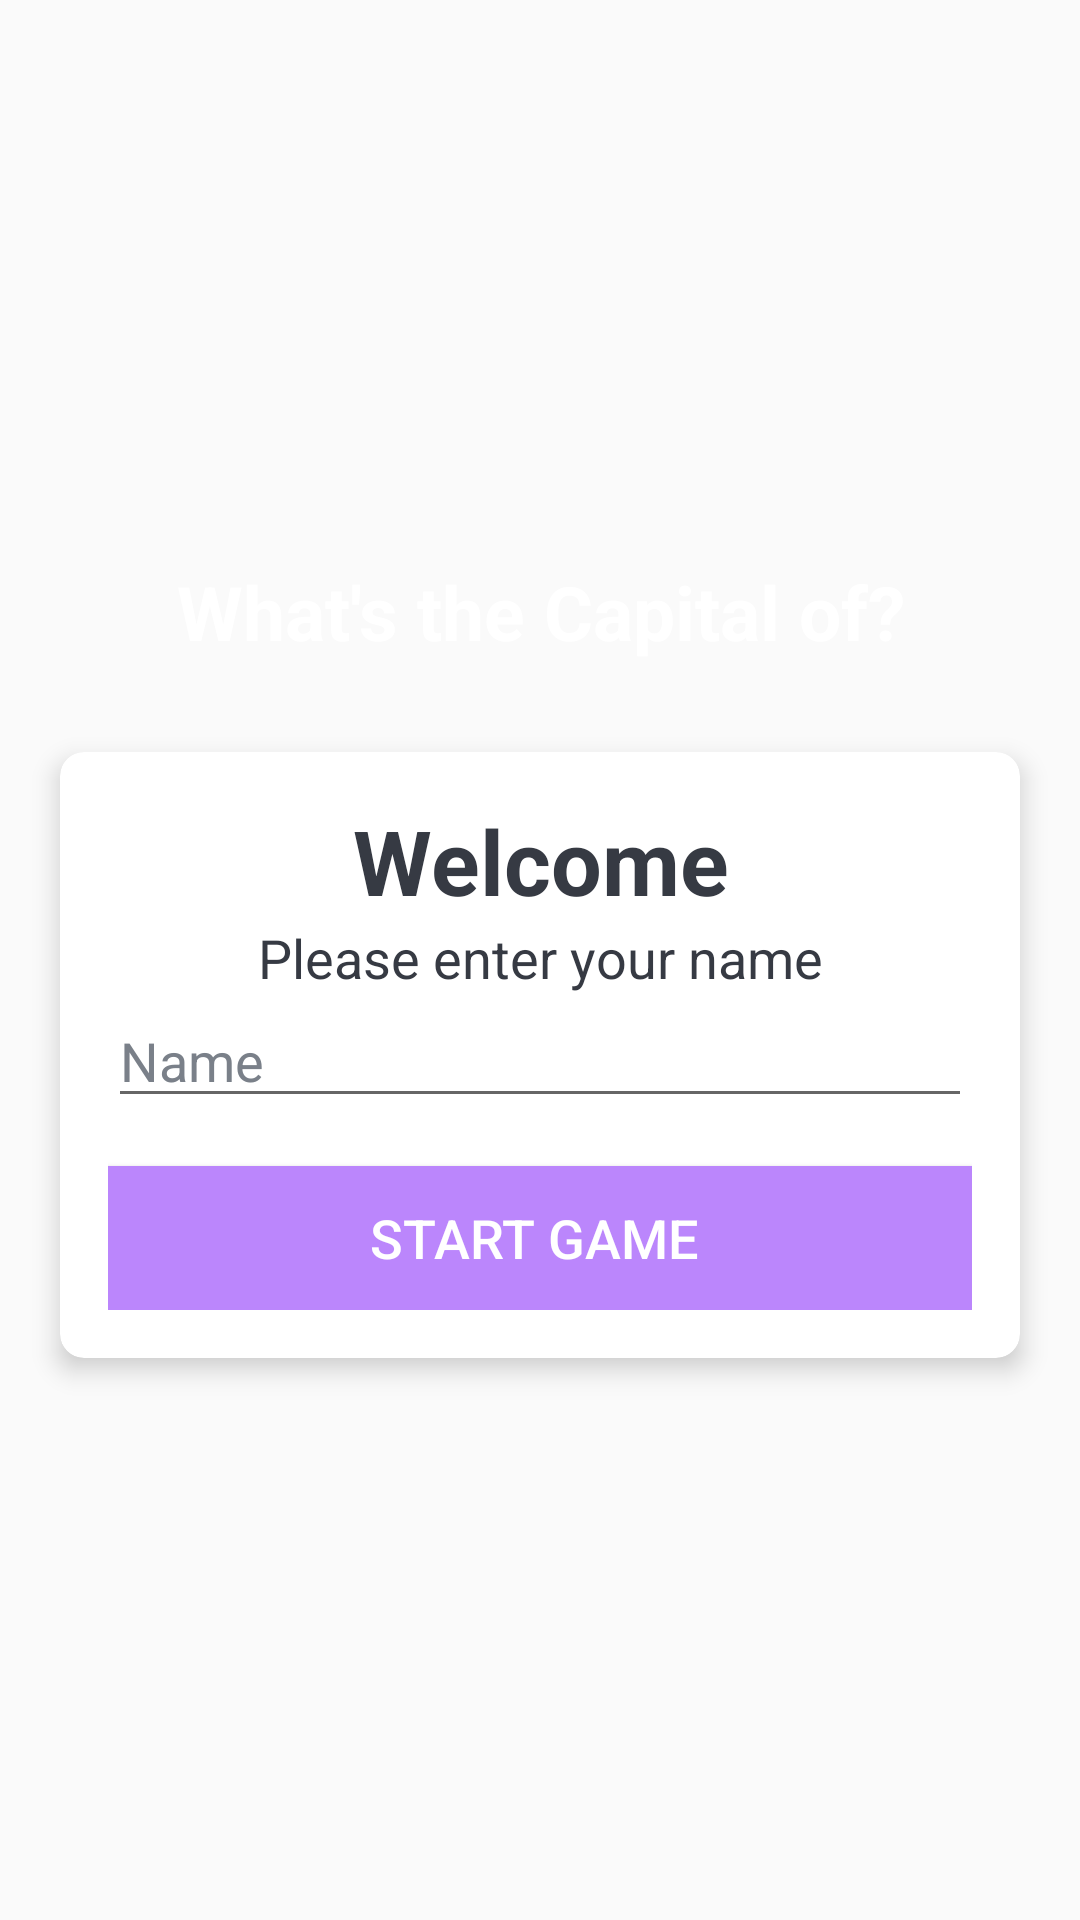

Reconstruct the res/layout file that produces this screen, plus the resources it refers to.
<!-- AndroidManifest.xml: activity theme NoActionBarTheme -->
<!-- res/layout/activity_main.xml -->
<?xml version="1.0" encoding="utf-8"?>
<LinearLayout xmlns:android="http://schemas.android.com/apk/res/android"
    xmlns:app="http://schemas.android.com/apk/res-auto"
    xmlns:tools="http://schemas.android.com/tools"
    android:layout_width="match_parent"
    android:layout_height="match_parent"
    android:gravity="center"
    android:background="@drawable/ic_bg"
    android:orientation="vertical"
    tools:context=".MainActivity">



    <TextView
        android:id="@+id/tv_app_name"
        android:layout_width="match_parent"
        android:layout_height="wrap_content"
        android:layout_marginBottom="30dp"
        android:gravity="center"
        android:text="What's the Capital of?"
        android:textColor="@color/white"
        android:textSize="25sp"
        android:textStyle="bold"/>

        <androidx.cardview.widget.CardView
            android:layout_width="match_parent"
            android:layout_height="wrap_content"
            android:layout_marginStart="20dp"
            android:layout_marginEnd="20dp"
            android:background="@color/white"
            app:cardCornerRadius="8dp"
            app:cardElevation="5dp">
            <LinearLayout
                android:layout_width="match_parent"
                android:layout_height="wrap_content"
                android:orientation="vertical"
                android:padding="16dp">
                <TextView
                    android:layout_width="match_parent"
                    android:layout_height="wrap_content"
                    android:gravity="center"
                    android:text="Welcome"
                    android:textColor="#363A43"
                    android:textSize="30sp"
                    android:textStyle="bold">
                </TextView>

                <TextView
                    android:layout_width="match_parent"
                    android:layout_height="wrap_content"
                    android:gravity="center"
                    android:text="Please enter your name"
                    android:textColor="#363A43"
                    android:textSize="18sp">
                </TextView>
                
                <EditText
                    android:id="@+id/et_name"
                    android:layout_width="match_parent"
                    android:layout_height="wrap_content"
                    android:hint="Name"
                    android:textColor="#363A43"
                    android:textColorHint="#7A8089"/>


                <Button
                    android:id="@+id/btn_start"
                    android:layout_width="match_parent"
                    android:layout_height="wrap_content"
                    android:layout_marginTop="16dp"
                    android:background="#FFBB86FC"
                    android:text="Start Game "
                    android:textColor="@color/white"
                    android:textSize="18sp"
                    />
            </LinearLayout>
        </androidx.cardview.widget.CardView>

    </LinearLayout>
<!-- resources referenced by this layout -->
<resources>
  <color name="white">#FFFFFFFF</color>
  <style name="NoActionBarTheme" parent="Theme.AppCompat.Light.NoActionBar">
          <item name="colorPrimary">@color/colorPrimary</item>
          <item name="colorPrimaryDark">@color/colorPrimaryDark</item>
          <item name="colorAccent">@color/colorAccent</item>
      </style>
  <color name="colorPrimary">#9013FE</color>
  <color name="colorPrimaryDark">#6A1B9A</color>
  <color name="colorAccent">#03DAC5</color>
</resources>
